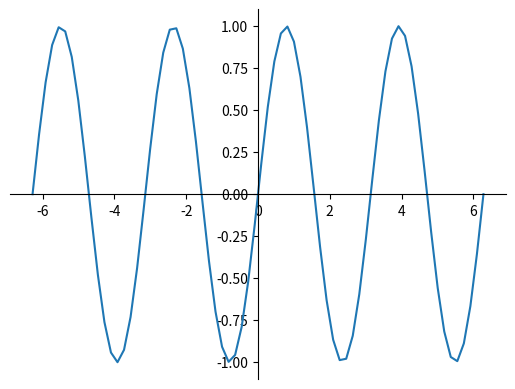

The script that saved this image:
#pip install matplotlib
import numpy as np
import matplotlib.pyplot as plt

X  = np.linspace(-2 * np.pi, 2 * np.pi, 70, endpoint=True)
F1 = np.sin(2* X)
# aktuellen Plot zuweisen:
ax = plt.gca()
# Obere und rechte Achse unsichtbar werden lassen:
ax.spines['top'].set_color('none')
ax.spines['right'].set_color('none')
# Untere Achse auf die y=0 Position bewegen:
ax.xaxis.set_ticks_position('bottom')
ax.spines['bottom'].set_position(('data',0))
# Linke Achse auf die Position x == 0 bewegen:
ax.yaxis.set_ticks_position('left')
ax.spines['left'].set_position(('data',0))
plt.plot(X, F1)
plt.show()
